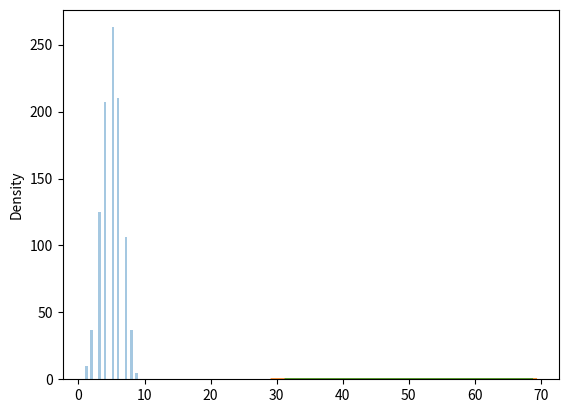

This figure's Python source:
'''
Binomial Distribution is a Discrete Distribution.
It describes the outcome of binary scenarios, e.g. toss of a coin, it will either be head or tails.

It has three parameters:
 1. n - number of trials.
 2. p - probability of occurence of each trial (e.g. for toss of a coin 0.5 each).
 3. size - The shape of the returned array.
'''

# Q.Given 10 trials for coin toss generate 10 data points:
from numpy import random as r
x = r.binomial(n=10, p =0.5, size=10)
print(x)
print()

#Visualization of Binomial Distribution
from numpy import random as r
import matplotlib.pyplot as plt
import seaborn as sns

sns.distplot(r.binomial(n=10, p=0.5, size=1000), hist=True, kde=False)
plt.show()

# Difference Between Normal and Binomial Distribution
'''
The main difference is that normal distribution is continous 
whereas binomial is discrete, but if there are enough data points
it will be quite similar to normal distribution with certain loc and scale.

'''
sns.distplot(r.normal(loc=50, scale=5, size=1000), hist=False, label='normal')
sns.distplot(r.binomial(n=100, p=0.5, size=1000), hist=False, label='binomial')